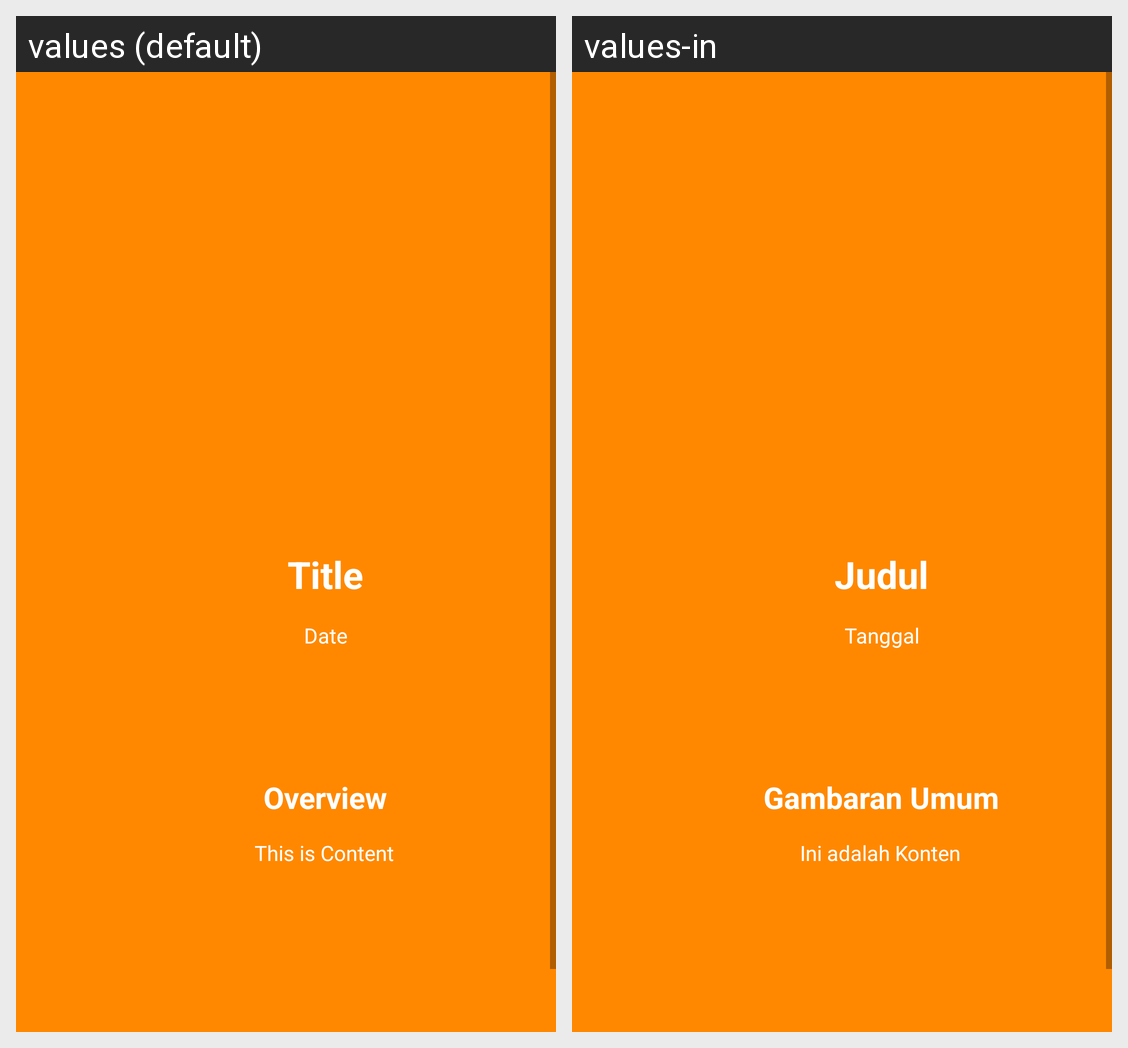

Here is an Android app screen in its default locale and in the app's own translations. Write out the translated-string differences for the strings that appear on this screen.
Android screen res/layout/activity_detail.xml rendered under 2 locales, left to right: values (default), values-in. Device: Nexus 5 (rendered at 1080×1920; each locale shown at half size, 540×960, under a caption strip naming it); theme AppTheme.
Strings drawn on this screen, with the default value and each locale's value (text and hints the layout hard-codes, and strings that could not be matched under every locale, appear in the picture but are not listed):

title
  values: Title
  values-in: Judul

date
  values: Date
  values-in: Tanggal

overview
  values: Overview
  values-in: Gambaran Umum

this_is_content
  values: This is Content
  values-in: Ini adalah Konten
